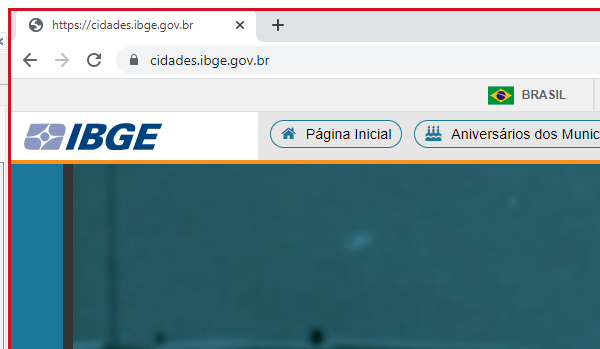
Task: Robotic Enterprise Framework
Workflow: IBGE_ExtrairDadosCidade

Step 1: Attach Browser 'chrome.exe ' in window 'https://cidades.ibge.gov.br*' (chrome.exe)

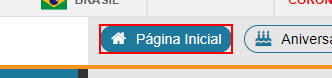
Step 2: click on the element

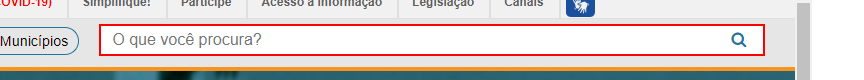
Step 3: type [var_strCidade] into the text box

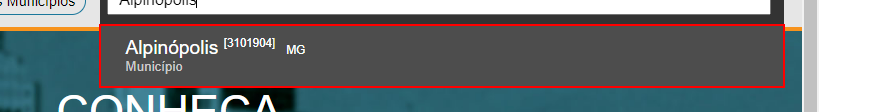
Step 4: find the element '{0}'

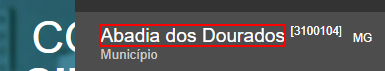
Step 5 [then]: click on the element '{0}'

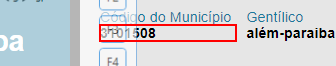
Step 6: get-text from the paragraph

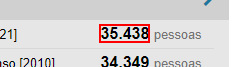
Step 7: get-text from the element

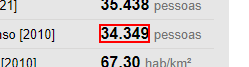
Step 8: get-text from the element

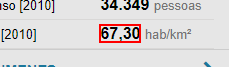
Step 9: get-text from the element

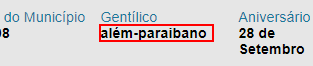
Step 10: get-text from the paragraph

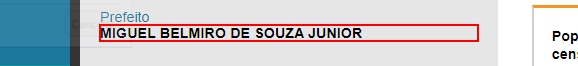
Step 11: get-text from the paragraph